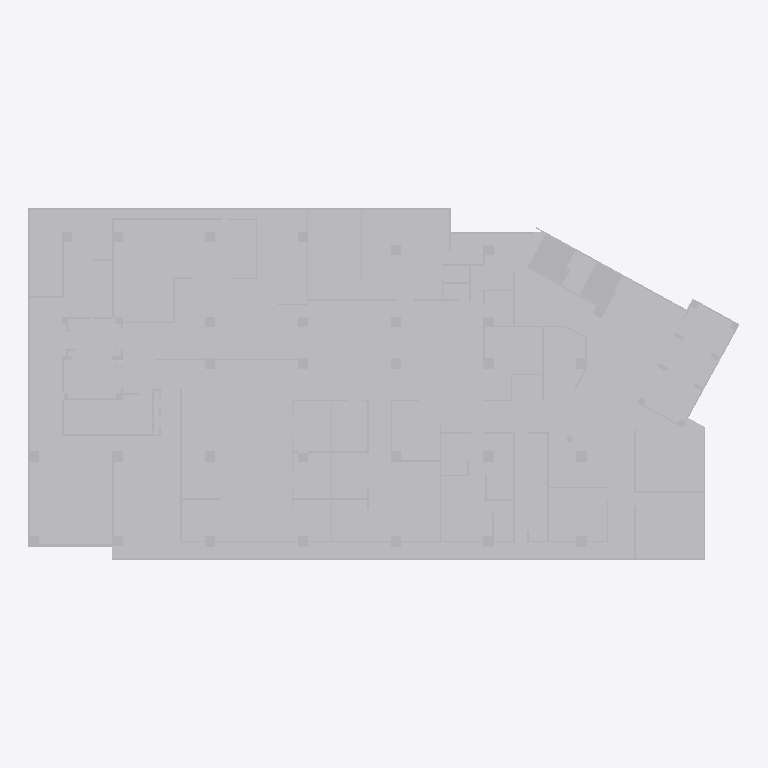
Plan cut of the same IFC building model at storey 'Default Building Storey' (level 0.00 m, cut at 1.40 m), seen from above with north up, elements coloured by IFC class (only those large enough to see are counted): 1 other element (light grey). Cut surfaces are drawn darker.
Extent 55.2 m × 27.3 m × 4.9 m (x, y, z). Storeys (1): Default Building Storey at 0.00 m. Elements (4): 4 IfcBuildingElementProxy.

HEADER;
FILE_DESCRIPTION(('ViewDefinition [CoordinationView]'),'2;1');
FILE_NAME('','2026-06-24T14:54:11',(''),(''),'','SketchUp Pro 2015','');
FILE_SCHEMA(('IFC2X3'));
ENDSEC;
DATA;
#1=IFCPROJECT('205a$Loif5vfgzjfSqMfQ5',#2,'Default Project','Description of Default Project',$,$,$,(#20),#7);
#24=IFCSITE('3XyPU75QrB0BrCMxbaznba',#2,'Default Site','Description of Default Site',$,#25,$,$,.ELEMENT.,(24,28,0),(54,25,0),10.0,$,$);
#30=IFCBUILDING('3zlbM12OvFbu9GZqdy4hWY',#2,'Default Building','Description of Default Building',$,#31,$,$,.ELEMENT.,$,$,#36);
#37=IFCBUILDINGSTOREY('1yCy4Mdvf8jON4tIEn6iTU',#2,'Default Building Storey','Description of Default Building Storey',$,#38,$,$,.ELEMENT.,0.0);
#8027=IFCBUILDINGELEMENTPROXY('097G5yn3f5euuV6mWhc0Uq',#2,'Object','Description of Object',$,#8028,#8033,$,$);
ENDSEC;
